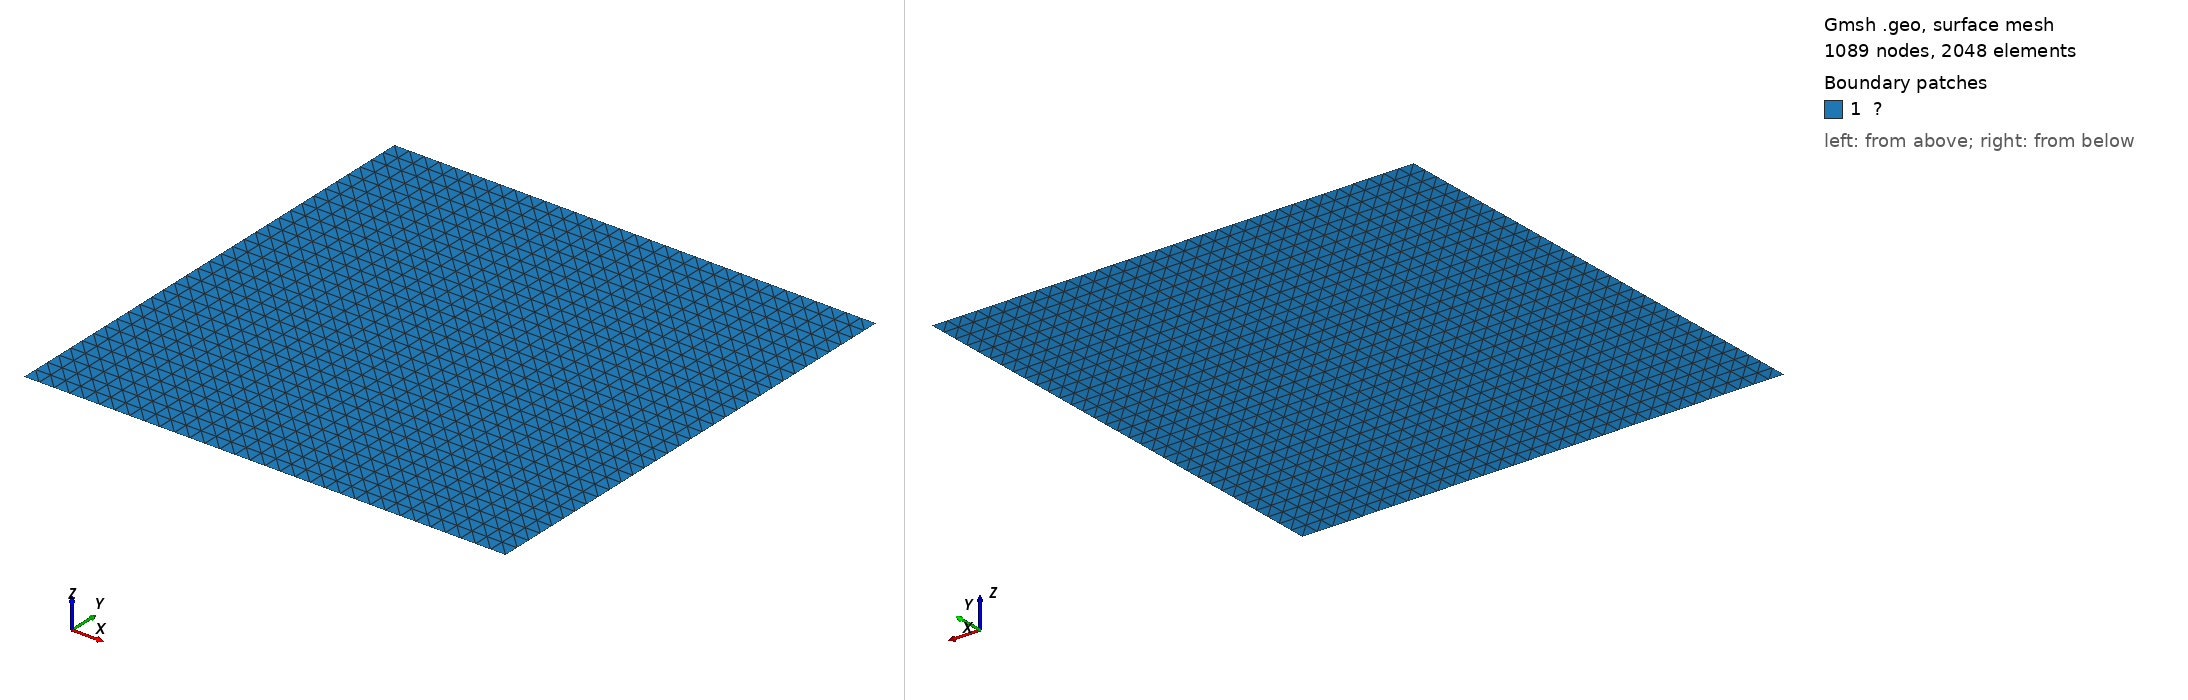

Gmsh geometry script, surface-meshed: 1089 nodes, 2048 surface elements. Boundary patches (legend numbers): 1 ?. Left view from above one corner, right view from below the opposite corner. Legend entries are the model's physical surfaces. The drawing asked Gmsh for element sizes between 1% and 20% of the model's largest extent; the script's own settings can give other sizes.

=== patchtest.geo (drawn) ===

a = 1.0;
b = 1.0;
n = 33;

Point(1) = {0.0, 0.0, 0.0};
Point(2) = {  a, 0.0, 0.0};
Point(3) = {  a,   b, 0.0};
Point(4) = {0.0,   b, 0.0};

Line(1) = {1,2};
Line(2) = {2,3};
Line(3) = {3,4};
Line(4) = {4,1};

Curve Loop(1) = {1,2,3,4};

Plane Surface(1) = {1};

Transfinite Curve{1,2,3,4} = n;
Transfinite Surface{1};
Physical Curve("Γ₁") = {1};
Physical Curve("Γ₂") = {2};
Physical Curve("Γ₃") = {3};
Physical Curve("Γ₄") = {4};
Physical Surface("Ω") = {1};

Mesh.Algorithm = 1;
Mesh.MshFileVersion = 2;
Mesh 2;
// RecombineMesh;
